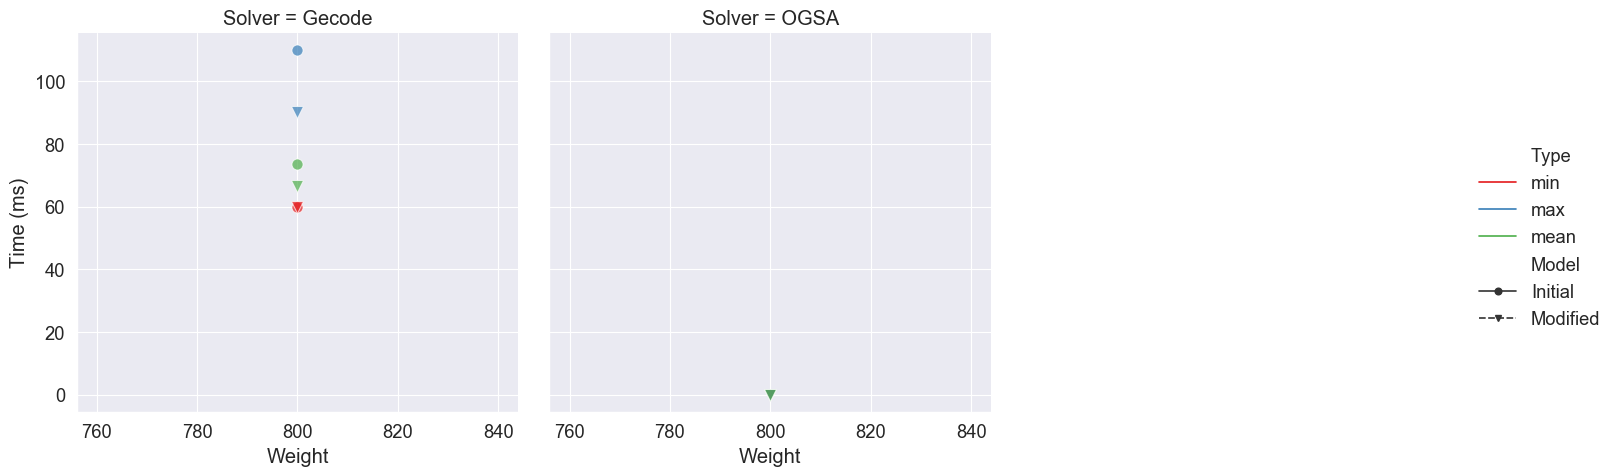

The table this chart was drawn from, first rows:
, Weight, Type, Model, Solver, Time (ms)
0, 800, min, Initial, Gecode, 60.0
1, 800, min, Modified, Gecode, 60.0
2, 800, min, Modified, OGSA, 0.0001918
3, 800, max, Initial, Gecode, 110.0
4, 800, max, Modified, Gecode, 90.0
5, 800, max, Modified, OGSA, 0.0003204
6, 800, mean, Initial, Gecode, 73.44
7, 800, mean, Modified, Gecode, 66.56
8, 800, mean, Modified, OGSA, 0.0002366
